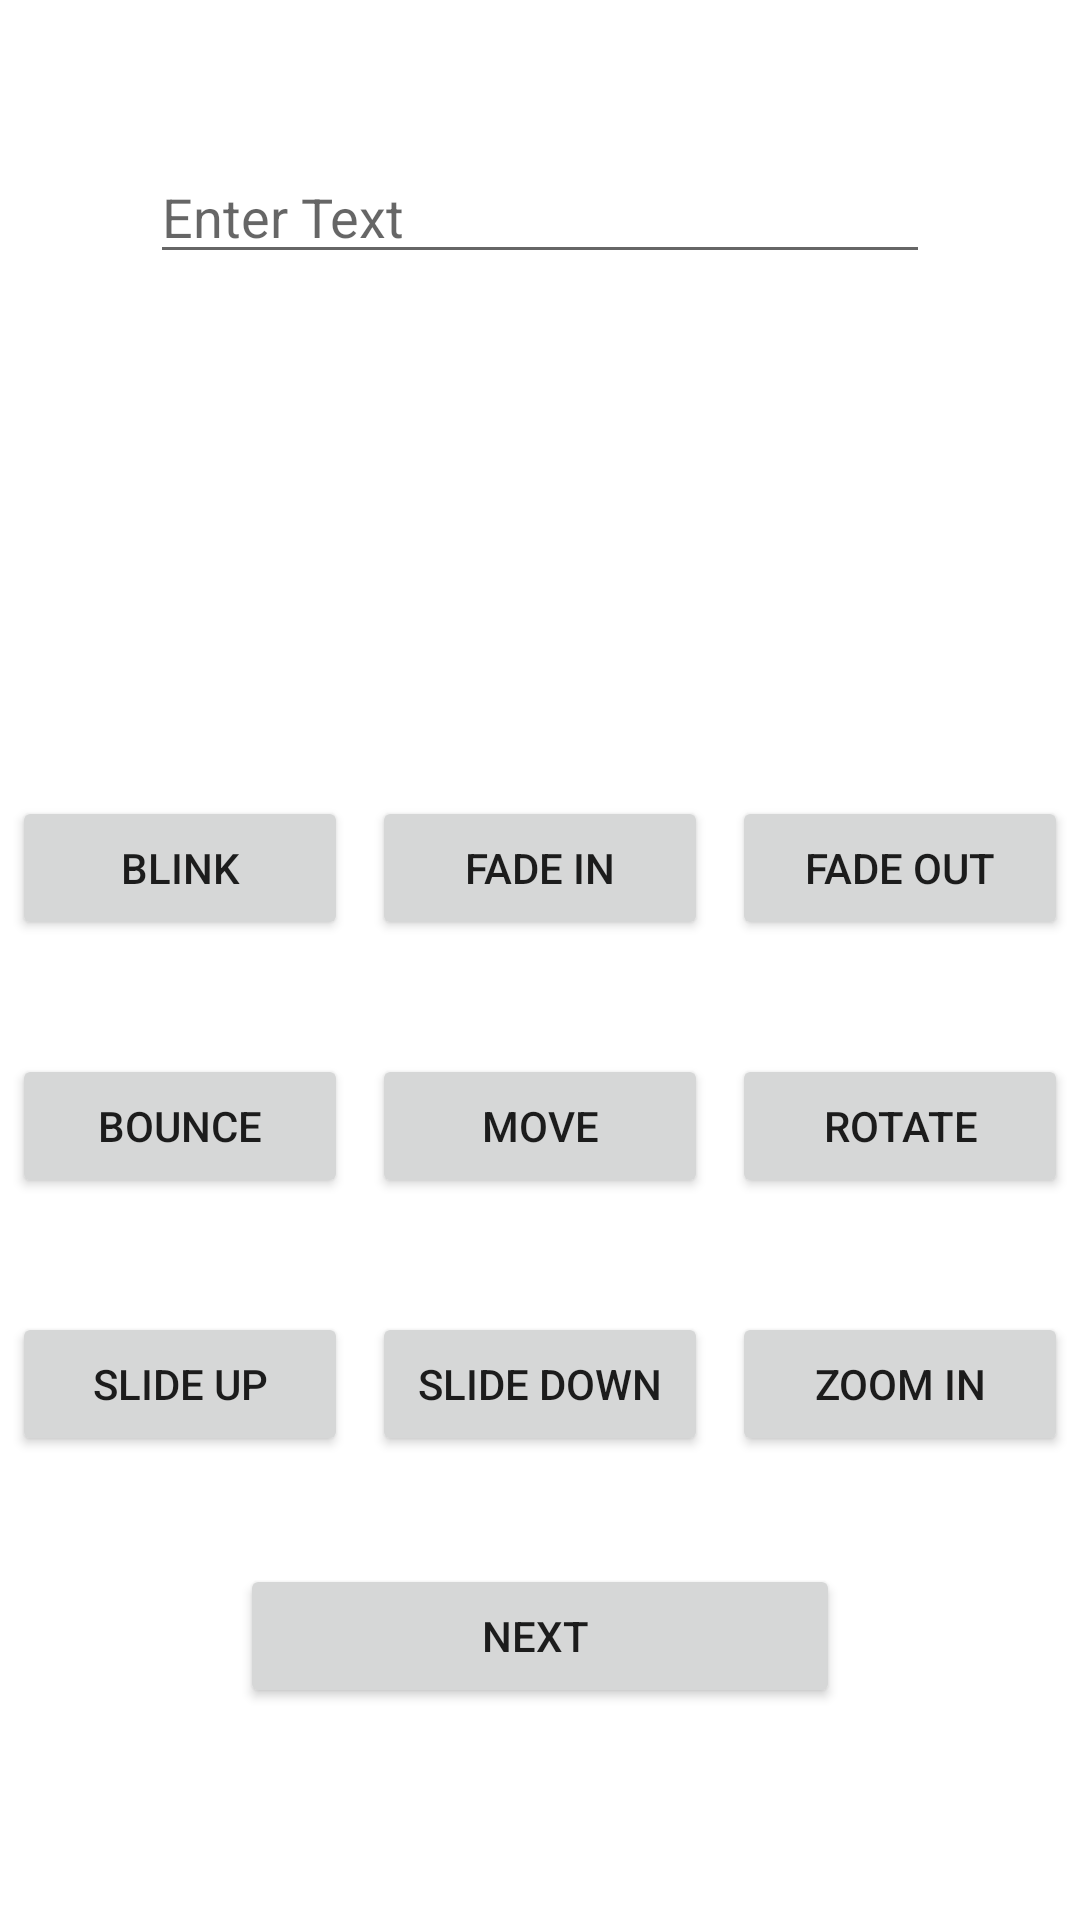

Write the Android layout XML for this screen, with the resource values it uses.
<!-- AndroidManifest.xml: application theme AppTheme -->
<!-- res/layout/activity_animation.xml -->
<?xml version="1.0" encoding="utf-8"?>
<LinearLayout xmlns:android="http://schemas.android.com/apk/res/android"
    xmlns:app="http://schemas.android.com/apk/res-auto"
    xmlns:tools="http://schemas.android.com/tools"
    android:layout_width="match_parent"
    android:layout_height="match_parent"
    android:orientation="vertical"
    tools:context=".Activity.AnimationActivity">

    

    <EditText
        android:id="@+id/etData"
        android:layout_width="match_parent"
        android:layout_height="wrap_content"
        android:layout_margin="50dp"
        android:hint="Enter Text" />

    <LinearLayout
        android:layout_width="match_parent"
        android:layout_height="wrap_content"
        android:layout_marginTop="120dp"
        android:orientation="horizontal">

        <Button
            android:id="@+id/btnBlink"
            android:layout_width="0dp"
            android:layout_height="wrap_content"
            android:layout_margin="4dp"
            android:layout_weight="1"
            android:text="BLINK" />

        <Button
            android:id="@+id/btnFadeIn"
            android:layout_width="0dp"
            android:layout_height="wrap_content"
            android:layout_margin="4dp"
            android:layout_weight="1"
            android:text="Fade In" />

        <Button
            android:id="@+id/btnFadeOut"
            android:layout_width="0dp"
            android:layout_height="wrap_content"
            android:layout_margin="4dp"
            android:layout_weight="1"
            android:text="Fade out" />

    </LinearLayout>

    <LinearLayout
        android:layout_width="match_parent"
        android:layout_height="wrap_content"
        android:layout_marginTop="30dp"
        android:orientation="horizontal">

        <Button
            android:id="@+id/btnBounce"
            android:layout_width="0dp"
            android:layout_height="wrap_content"
            android:layout_margin="4dp"
            android:layout_weight="1"
            android:text="Bounce" />

        <Button
            android:id="@+id/btnMove"
            android:layout_width="0dp"
            android:layout_height="wrap_content"
            android:layout_margin="4dp"
            android:layout_weight="1"
            android:text="Move" />

        <Button
            android:id="@+id/btnRotate"
            android:layout_width="0dp"
            android:layout_height="wrap_content"
            android:layout_margin="4dp"
            android:layout_weight="1"
            android:text="Rotate" />

    </LinearLayout>

    <LinearLayout
        android:layout_width="match_parent"
        android:layout_height="wrap_content"
        android:layout_marginTop="30dp"
        android:orientation="horizontal">

        <Button
            android:id="@+id/btnSlideUp"
            android:layout_width="0dp"
            android:layout_height="wrap_content"
            android:layout_margin="4dp"
            android:layout_weight="1"
            android:text="Slide up" />

        <Button
            android:id="@+id/btnSlideDown"
            android:layout_width="0dp"
            android:layout_height="wrap_content"
            android:layout_margin="4dp"
            android:layout_weight="1"
            android:text="Slide Down" />

        <Button
            android:id="@+id/btnZoomIn"
            android:layout_width="0dp"
            android:layout_height="wrap_content"
            android:layout_margin="4dp"
            android:layout_weight="1"
            android:text="Zoom In" />

    </LinearLayout>

    <Button
        android:id="@+id/btnPrev"
        android:layout_width="200dp"
        android:layout_height="wrap_content"
        android:layout_gravity="center"
        android:layout_margin="32dp"
        android:text="Next " />

</LinearLayout>
<!-- resources referenced by this layout -->
<resources>
  <style name="AppTheme" parent="Theme.MaterialComponents.Light.NoActionBar">
          
          <item name="colorPrimary">@color/colorPrimary</item>
          <item name="colorPrimaryDark">@color/colorPrimaryDark</item>
          <item name="colorAccent">@color/colorAccent</item>
          <item name="android:windowAnimationStyle">@style/CustomAnimation</item>
      </style>
  <color name="colorPrimary">#008577</color>
  <color name="colorPrimaryDark">#00574B</color>
  <color name="colorAccent">#D81B60</color>
  <style name="CustomAnimation" parent="@android:style/Animation.Activity">
          <item name="android:activityOpenEnterAnimation">@anim/slide_in_right</item>
          <item name="android:activityCloseEnterAnimation">@anim/slide_in_left</item>
          <item name="android:activityOpenExitAnimation">@anim/slide_out_left</item>
          <item name="android:activityCloseExitAnimation">@anim/slide_out_right</item>
      </style>
</resources>
